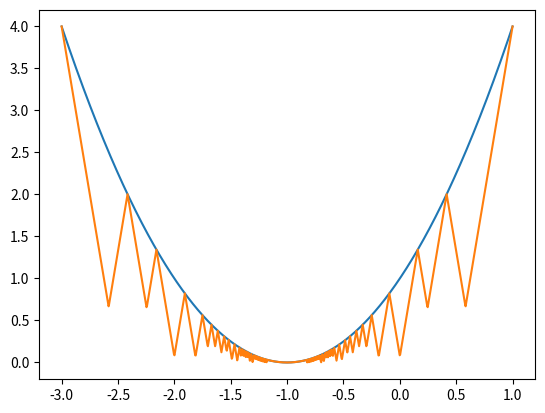

Reproduce this figure in Python.
import numpy as np
import matplotlib.pyplot as plt


def dsk(f, x, h):
    k = 0

    if f(x + h) > f(x):
        h = -h

    print("k\th_k\tx_k\tf_k\tx_kp1\tf_kp1")
    print(f"{k}\t{h}\t{x}\t{f(x)}\t{x + h}\t{f(x + h)}")

    while f(x + h) < f(x):
        x += h
        h *= 2
        k += 1
        print(f"{k}\t{h}\t{x}\t{f(x)}\t{x + h}\t{f(x + h)}")

    x_mm2 = x - h
    x_mm1 = x
    x_m = x + h
    h /= 2
    x_mp1 = x_m - h
    x_mm2, x_mm1, x_mp1, x_m = sorted((x_mm2, x_mm1, x_mp1, x_m))

    if f(x_mp1) < f(x_mm1):
        return x_mm1, x_mp1, x_m
    return x_mm2, x_mm1, x_mp1


def find_lipschitz_const(f, a, b):
    # | f(x) - f(y) | <= L * | x - y |
    # L >= | f(x) - f(y) | / | x - y |
    return abs(f(a) - f(b)) / abs(a - b) + 0.1


def fnmin(f, L, xks, a, b, num):
    lnspace = np.linspace(a, b, num)
    rhos = [max(f(xk) - L * abs(x - xk) for xk in xks) for x in lnspace]
    min_pos = np.argmin(rhos)
    return lnspace[min_pos], rhos[min_pos]


def plot_rho(f, L, xks, a, b, num):
    lnspace = np.linspace(a, b, num)
    f_ys = np.array([f(x) for x in lnspace])
    rhos = [max(f(xk) - L * abs(x - xk) for xk in xks) for x in lnspace]

    plt.plot(lnspace, f_ys)
    plt.plot(lnspace, rhos)
    plt.show()


def broken_lines_method(f, a, b, L, eps):
    xks = [a]

    while True:
        xkp1, rho_min = fnmin(f, L, xks, a, b, 1000)

        if abs(rho_min - f(xkp1)) < eps:
            plot_rho(f, L, xks, a, b, 1000)
            return xkp1
        xks.append(xkp1)


def test_broken_lines_method():
    f = lambda x: x * x + 2 * x + 1
    eps = 1e-2
    a, x_m, b = dsk(f, 3, 2)
    print(f"[a, b] = [{a:.2f},{b:.2f}], x* = {x_m:.2f}")

    # L = find_lipschitz_const(f, a, b)
    L = 8
    x_min = broken_lines_method(f, a, b, L, eps)

    print(f"L = {L}")
    print(f"Mimimum of f = ({x_min}, {f(x_min)}) for eps {eps}")


def main():
    test_broken_lines_method()


if __name__ == "__main__":
    main()
